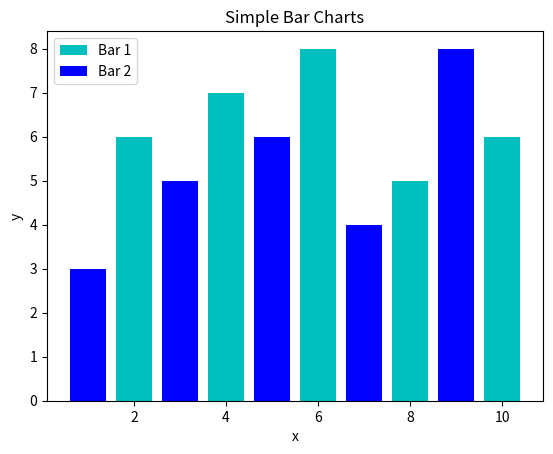

Source code (Python):
#!/usr/bin/env python
'''A sample bar chart'''

import matplotlib.pyplot as plt

#sample bar 1
x = [2,4,6,8,10]
y = [6,7,8,5,6]

plt.bar(x,y, label = "Bar 1", color = 'c')

#sample bar 2
x2 = [1,3,5,7,9]
y2 = [3,5,6,4,8]

plt.bar(x2,y2,label = "Bar 2", color = 'b')

#plot the graph and describe it
plt.xlabel('x')
plt.ylabel('y')
plt.legend()
plt.title("Simple Bar Charts")
plt.show()